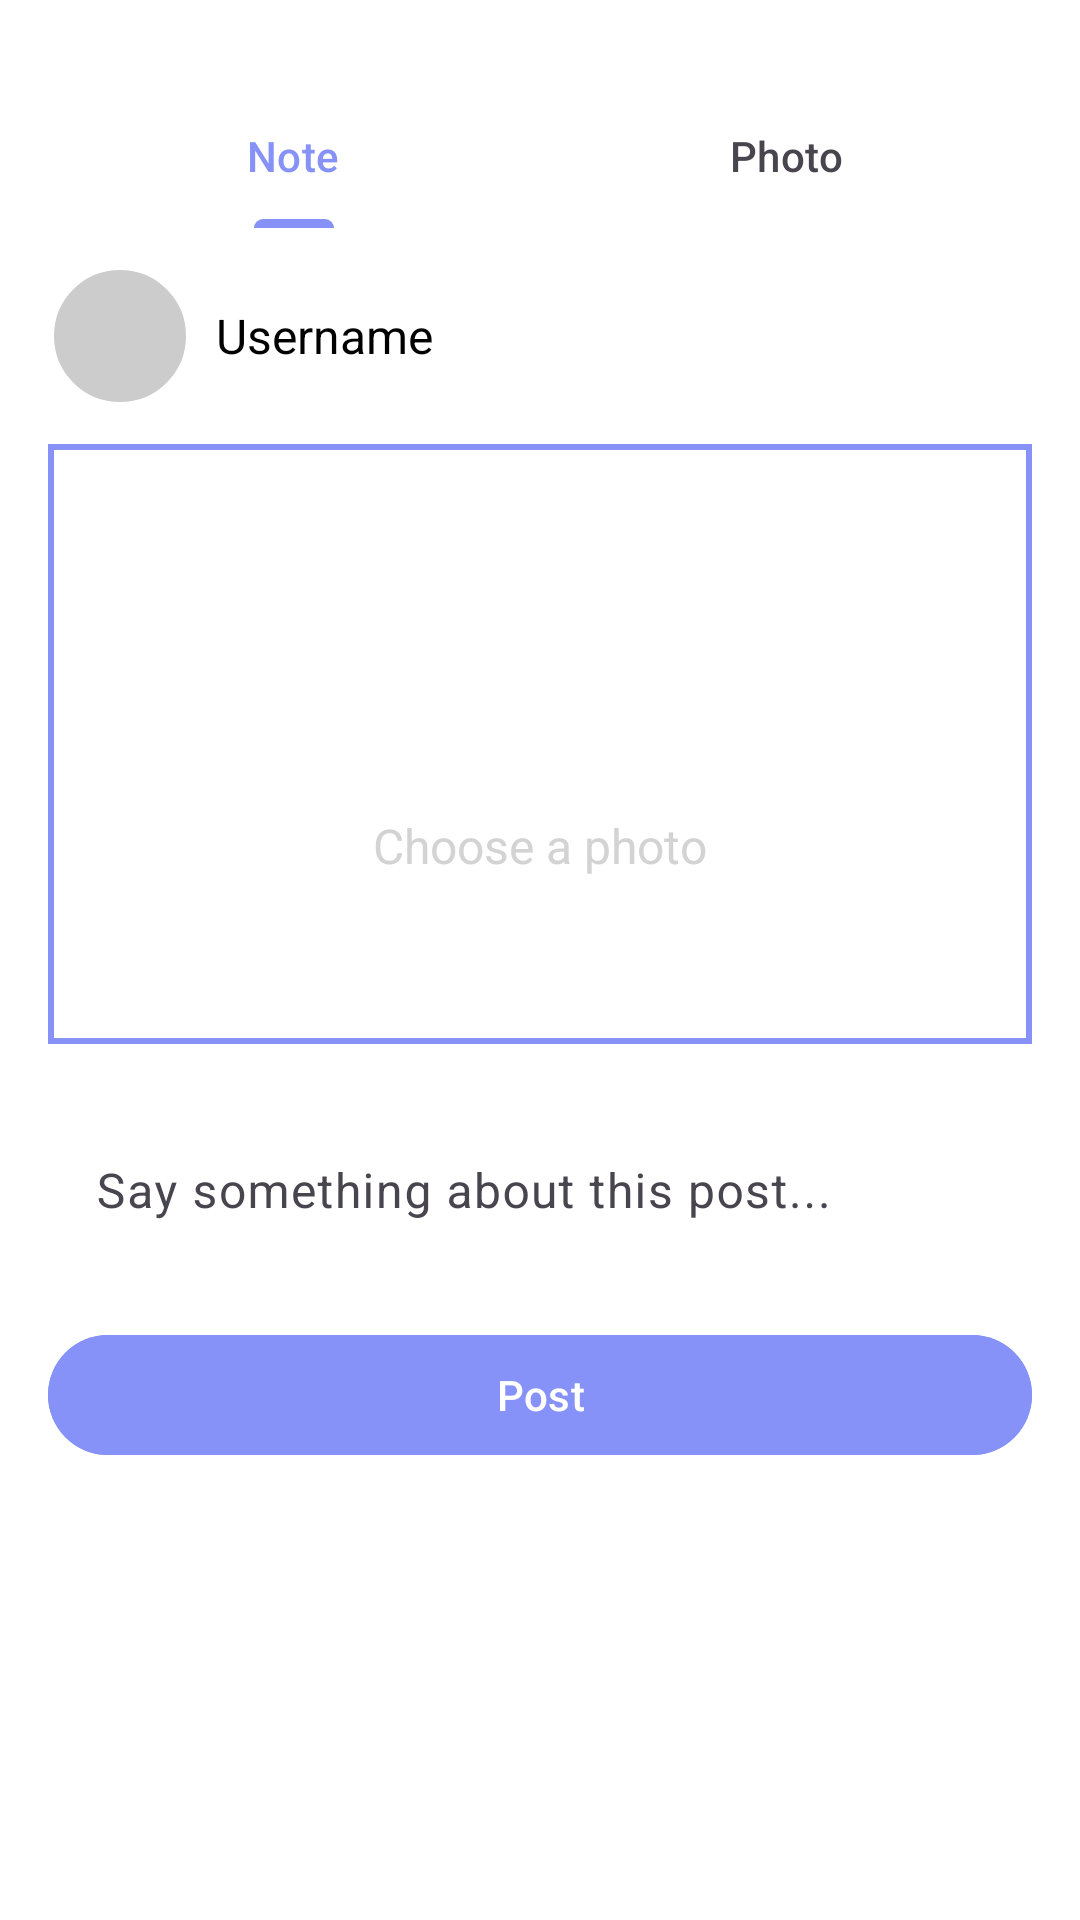

The Android layout XML behind this screen, and the referenced resources:
<!-- AndroidManifest.xml: application theme Theme.Asaf_avisar -->
<!-- res/layout/fragment_upload_photo.xml -->
<?xml version="1.0" encoding="utf-8"?>
<androidx.coordinatorlayout.widget.CoordinatorLayout
    xmlns:android="http://schemas.android.com/apk/res/android"
    xmlns:app="http://schemas.android.com/apk/res-auto"
    xmlns:tools="http://schemas.android.com/tools"
    android:layout_width="match_parent"
    android:layout_height="match_parent"
    android:background="@android:color/white"
    tools:context=".fragments.UploadPhoto">

    <LinearLayout
        android:layout_width="match_parent"
        android:layout_height="wrap_content"
        android:orientation="vertical"
        android:padding="16dp">

        
        <com.google.android.material.tabs.TabLayout
            android:id="@+id/tabLayout"
            android:layout_width="match_parent"
            android:layout_height="wrap_content"
            android:layout_marginTop="12dp"
            android:background="@android:color/white"
            app:tabMode="fixed"
            app:tabGravity="fill">

            <com.google.android.material.tabs.TabItem
                android:id="@+id/tabTextOnly"
                android:text="Note" />

            <com.google.android.material.tabs.TabItem
                android:id="@+id/tabImageOnly"
                android:text="Photo" />
        </com.google.android.material.tabs.TabLayout>

        
        <LinearLayout
            android:layout_width="match_parent"
            android:layout_height="wrap_content"
            android:orientation="horizontal"
            android:gravity="center_vertical"
            android:layout_marginTop="12dp">

            <ImageView
                android:id="@+id/profileImage"
                android:layout_width="48dp"
                android:layout_height="48dp"
                android:src="@drawable/ic_default_profile"
                android:background="@drawable/circle_shape"
                android:clipToOutline="true"
                android:scaleType="centerCrop" />

            <TextView
                android:id="@+id/userName"
                android:layout_width="wrap_content"
                android:layout_height="wrap_content"
                android:text="Username"
                android:textSize="16sp"
                android:textColor="@android:color/black"
                android:layout_marginStart="8dp" />
        </LinearLayout>

        
        <LinearLayout
            android:id="@+id/selectPhotoContainer"
            android:layout_width="match_parent"
            android:layout_height="200dp"
            android:layout_marginTop="12dp"
            android:background="@drawable/uploadbox"
            android:gravity="center"
            android:orientation="vertical"
            android:padding="16dp">

            
            <ImageView
                android:id="@+id/selectedImageView"
                android:layout_width="match_parent"
                android:layout_height="match_parent"
                android:scaleType="centerCrop"
                android:visibility="gone" />

            
            <ImageView
                android:id="@+id/uploadIcon"
                android:layout_width="60dp"
                android:layout_height="60dp"
                android:src="@drawable/baseline_add_photo_alternate_24"
                android:tint="@color/lavender"
                android:layout_gravity="center" />

            
            <TextView
                android:id="@+id/selectPhotoText"
                android:layout_width="wrap_content"
                android:layout_height="wrap_content"
                android:layout_marginTop="8dp"
                android:text="Choose a photo"
                android:textSize="16sp"
                android:textColor="@color/gray"
                android:layout_gravity="center" />
        </LinearLayout>

        
        <com.google.android.material.textfield.TextInputLayout
            android:layout_width="match_parent"
            android:layout_height="wrap_content"
            android:layout_marginTop="16dp"
            app:boxStrokeColor="@color/lavender">

            <com.google.android.material.textfield.TextInputEditText
                android:id="@+id/descriptionEditText"
                android:layout_width="match_parent"
                android:layout_height="wrap_content"
                android:hint="Say something about this post..."
                android:textColorHint="@android:color/darker_gray"
                android:background="@android:color/transparent"/>
        </com.google.android.material.textfield.TextInputLayout>

        
        <com.google.android.material.button.MaterialButton
            android:id="@+id/postButton"
            android:layout_width="match_parent"
            android:layout_height="wrap_content"
            android:layout_marginTop="16dp"
            android:text="Post"
            android:backgroundTint="@color/lavender"
            android:textColor="@android:color/white" />
    </LinearLayout>
</androidx.coordinatorlayout.widget.CoordinatorLayout>
<!-- resources referenced by this layout -->
<resources>
  <color name="gray">#D3D3D3</color>
  <color name="lavender">#8692f7</color>
  <!-- drawable circle_shape (drawable) -->
  <?xml version="1.0" encoding="utf-8"?>
  <shape xmlns:android="http://schemas.android.com/apk/res/android"
      android:shape="oval">
      <solid android:color="#CCCCCC" /> 
      <stroke
          android:width="2dp"
          android:color="#FFFFFF" /> 
  </shape>
  <!-- drawable uploadbox (drawable) -->
  <?xml version="1.0" encoding="utf-8"?>
  <shape xmlns:android="http://schemas.android.com/apk/res/android">
  
      <solid
          android:color="@color/white"/>
  
      <padding
          android:left="10dp"
          android:right="10dp"
          android:top="10dp"
          android:bottom="10dp"/>
  
      <stroke
          android:width="2dp"
          android:color="@color/lavender"/>
  
  </shape>
  <style name="Theme.Asaf_avisar" parent="Base.Theme.Asaf_avisar" />
  <color name="white">#FFFFFFFF</color>
  <style name="Base.Theme.Asaf_avisar" parent="Theme.Material3.DayNight.NoActionBar">
          
          
          <item name="colorPrimary">@color/lavender</item>
          <item name="colorPrimaryVariant">@color/lavender</item>
  
  
  
      </style>
</resources>
